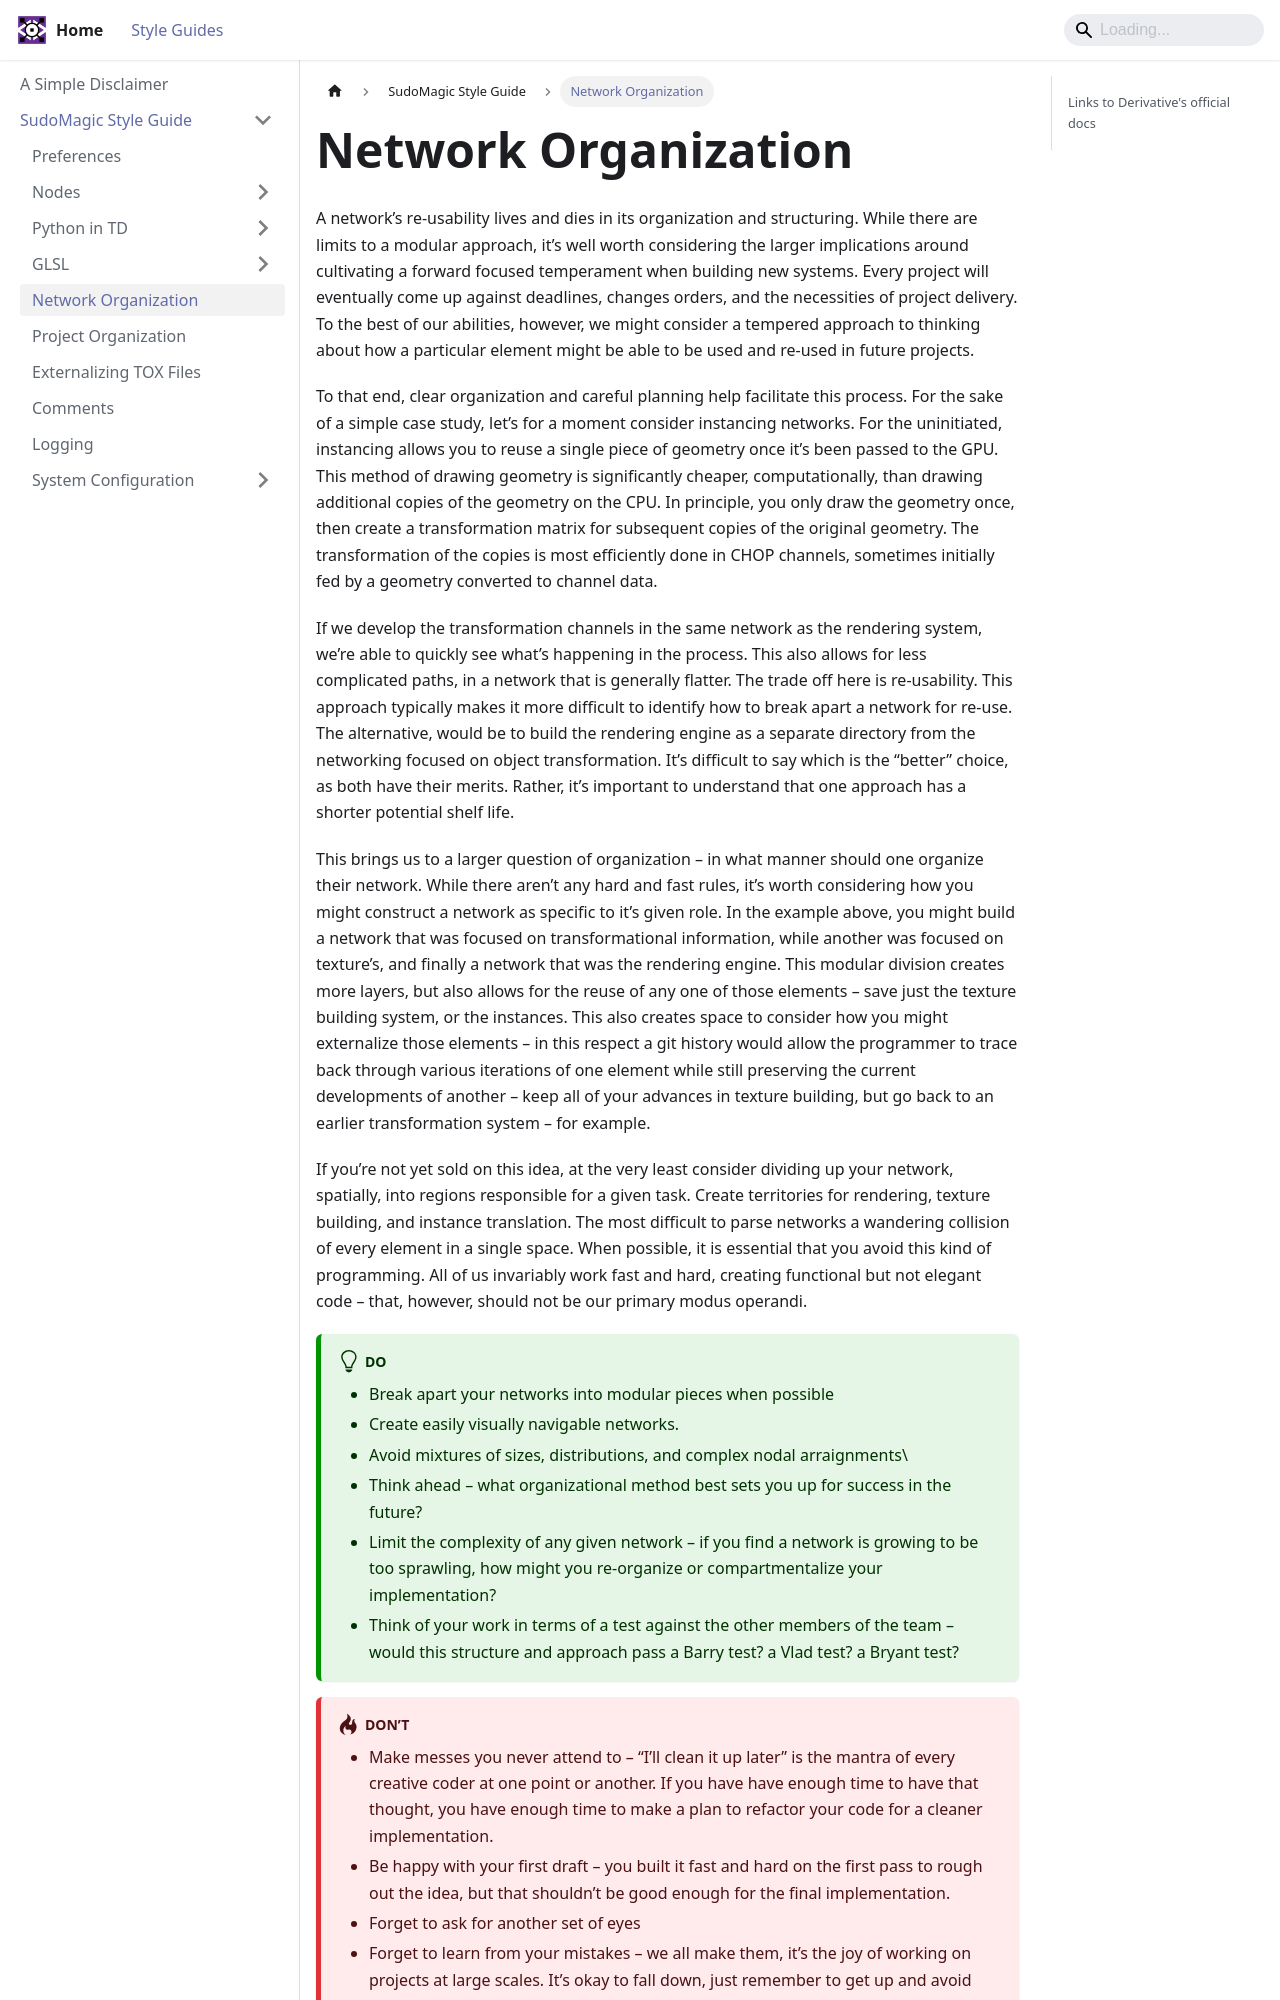

repository: SudoMagicCode/TouchDesigner-StyleGuide · page: docs/SM-guide/network-organization.html · generator: docusaurus

---
title: Network Organization
sidebar_position: 3
description: Organizing your thoughts and your noodles
---

# Network Organization

A network’s re-usability lives and dies in its organization and structuring. While there are limits to a modular approach, it’s well worth considering the larger implications around cultivating a forward focused temperament when building new systems. Every project will eventually come up against deadlines, changes orders, and the necessities of project delivery. To the best of our abilities, however, we might consider a tempered approach to thinking about how a particular element might be able to be used and re-used in future projects.

To that end, clear organization and careful planning help facilitate this process. For the sake of a simple case study, let’s for a moment consider instancing networks. For the uninitiated, instancing allows you to reuse a single piece of geometry once it’s been passed to the GPU. This method of drawing geometry is significantly cheaper, computationally, than drawing additional copies of the geometry on the CPU. In principle, you only draw the geometry once, then create a transformation matrix for subsequent copies of the original geometry. The transformation of the copies is most efficiently done in CHOP channels, sometimes initially fed by a geometry converted to channel data.

If we develop the transformation channels in the same network as the rendering system, we’re able to quickly see what’s happening in the process. This also allows for less complicated paths, in a network that is generally flatter. The trade off here is re-usability. This approach typically makes it more difficult to identify how to break apart a network for re-use. The alternative, would be to build the rendering engine as a separate directory from the networking focused on object transformation. It’s difficult to say which is the “better” choice, as both have their merits. Rather, it’s important to understand that one approach has a shorter potential shelf life.

This brings us to a larger question of organization – in what manner should one organize their network. While there aren’t any hard and fast rules, it’s worth considering how you might construct a network as specific to it’s given role. In the example above, you might build a network that was focused on transformational information, while another was focused on texture’s, and finally a network that was the rendering engine. This modular division creates more layers, but also allows for the reuse of any one of those elements – save just the texture building system, or the instances. This also creates space to consider how you might externalize those elements – in this respect a git history would allow the programmer to trace back through various iterations of one element while still preserving the current developments of another – keep all of your advances in texture building, but go back to an earlier transformation system – for example.
